The GitHub repository bladecs/Computer_Vision_3_Object contains a labelled image folder "split" with 27 categories: kotak biru besar, kotak biru kecil, kotak biru sedang, kotak kuning besar, kotak kuning kecil, kotak kuning sedang, kotak merah besar, kotak merah kecil, kotak merah sedang, lingkaran biru besar, lingkaran biru kecil, lingkaran biru sedang, lingkaran kuning besar, lingkaran kuning kecil, lingkaran kuning sedang, lingkaran merah besar, lingkaran merah kecil, lingkaran merah sedang, segitiga biru besar, segitiga biru kecil, segitiga biru sedang, segitiga kuning besar, segitiga kuning kecil, segitiga kuning sedang, segitiga merah besar, segitiga merah kecil, segitiga merah sedang. Examples follow, each with its label.

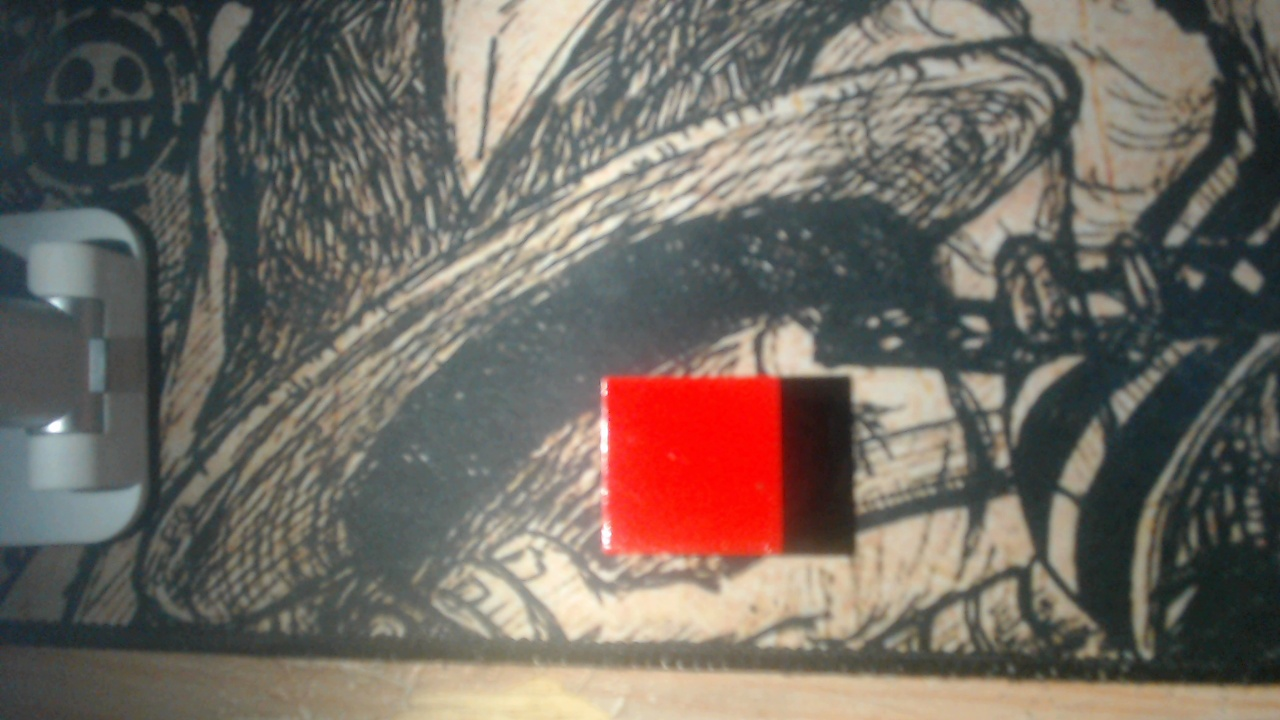
Label: kotak merah kecil

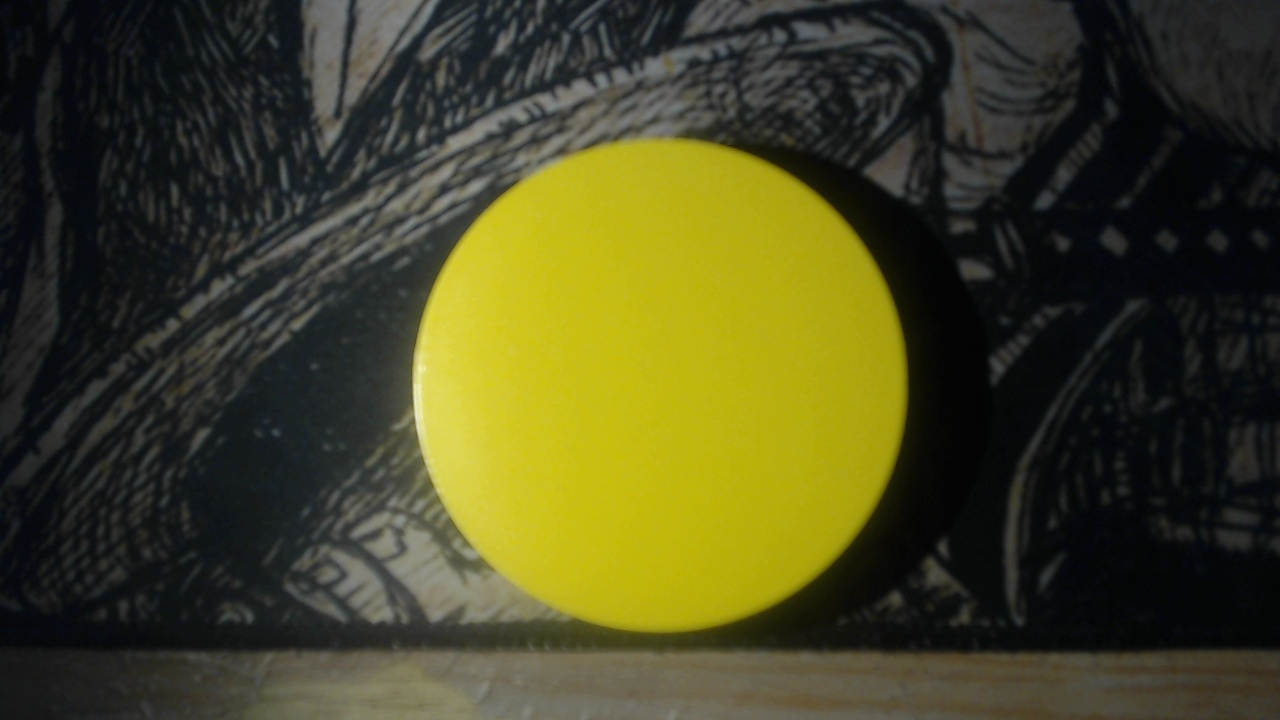
Label: lingkaran kuning besar

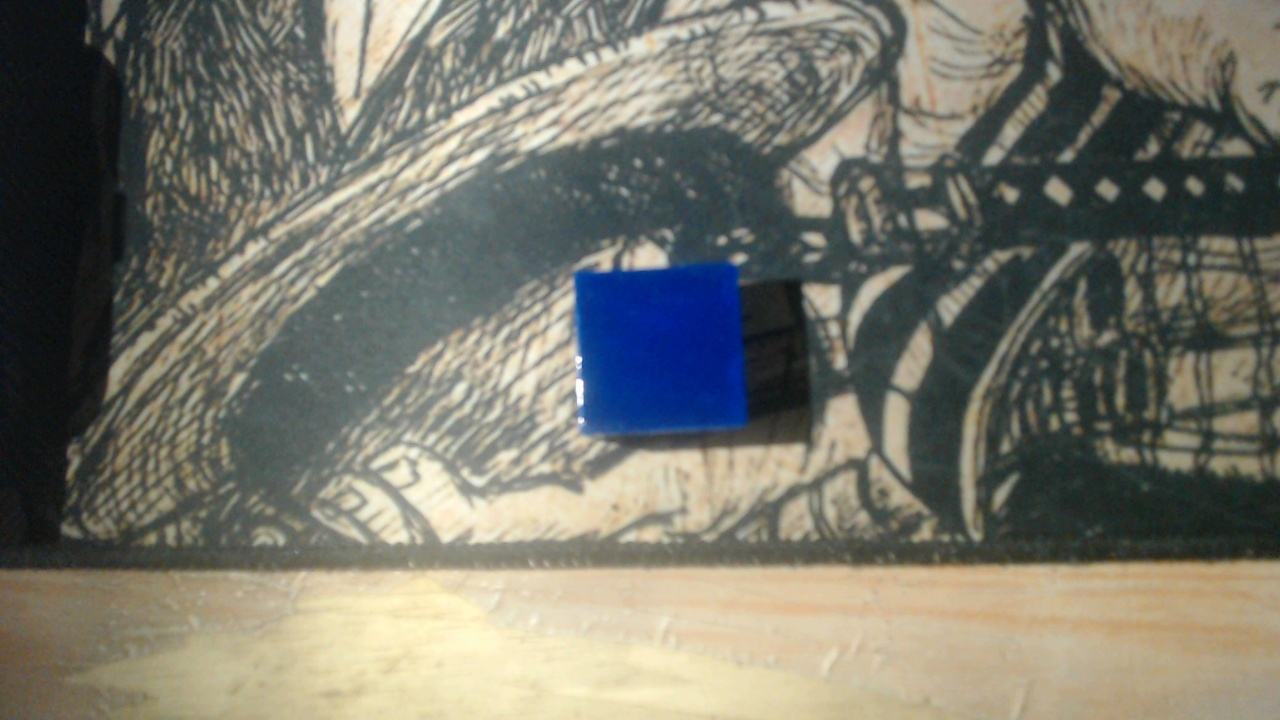
Label: kotak biru kecil

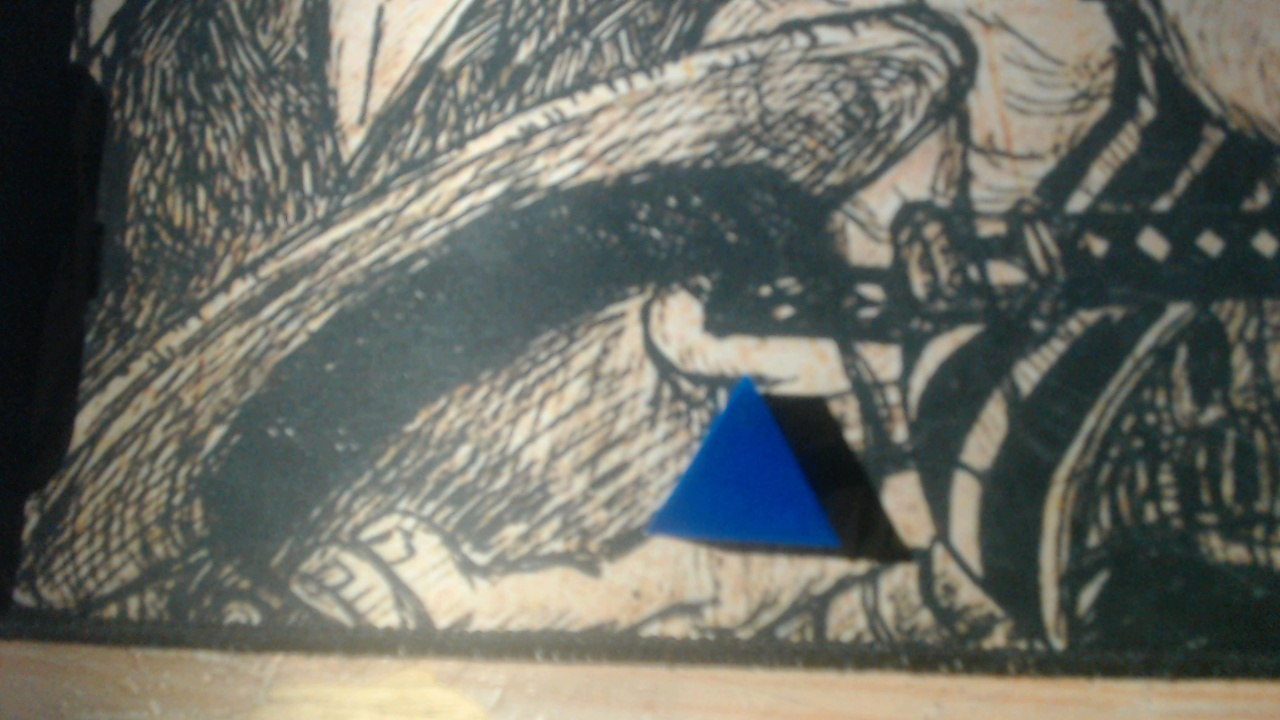
Label: segitiga biru kecil

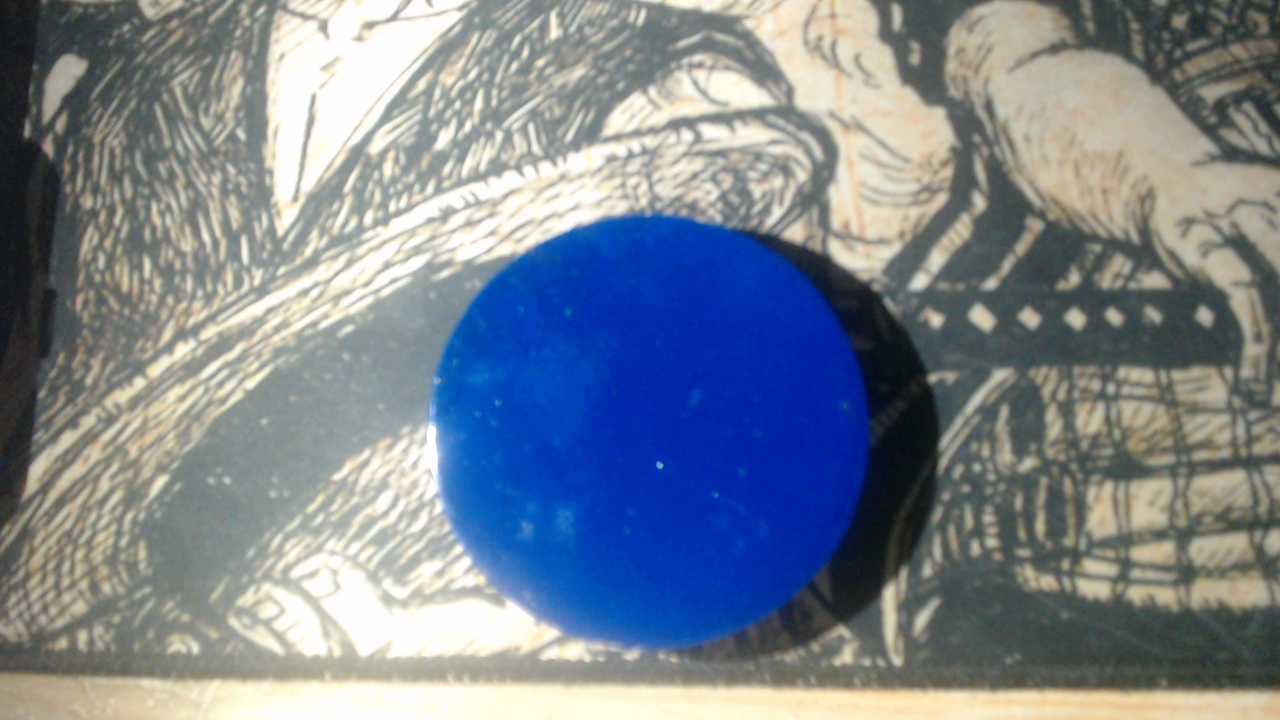
Label: lingkaran biru besar

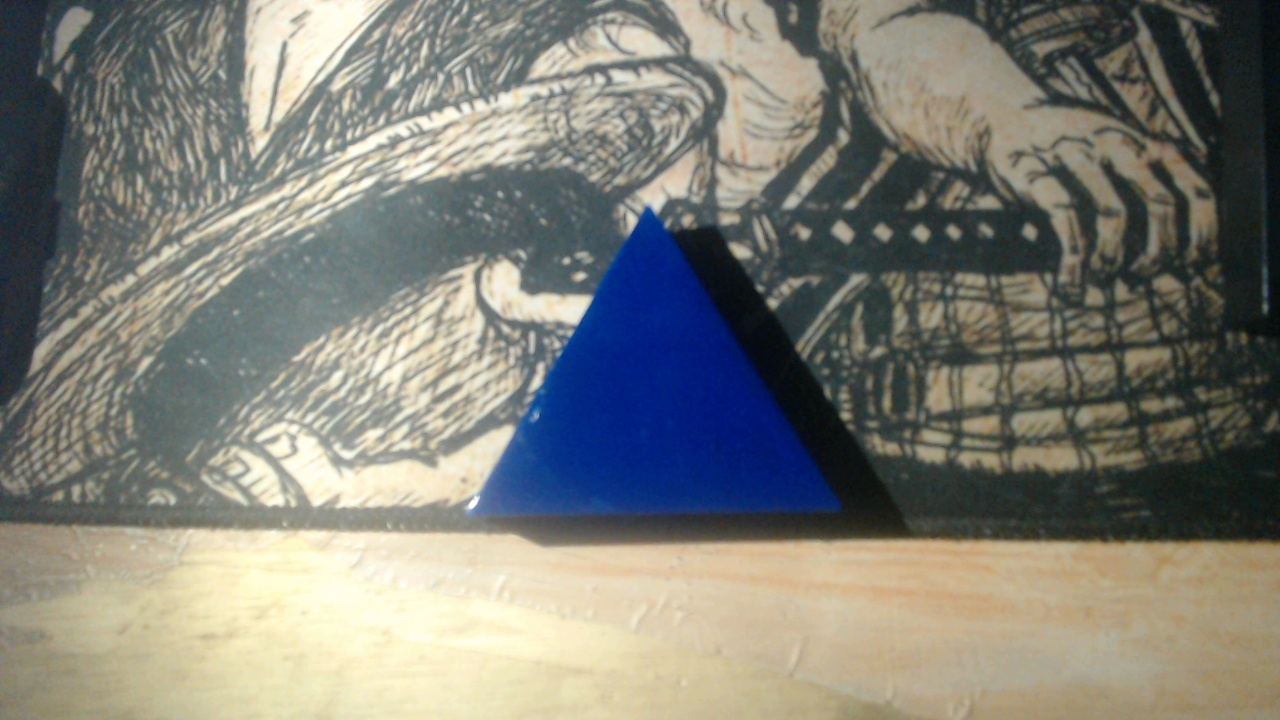
Label: segitiga biru besar
